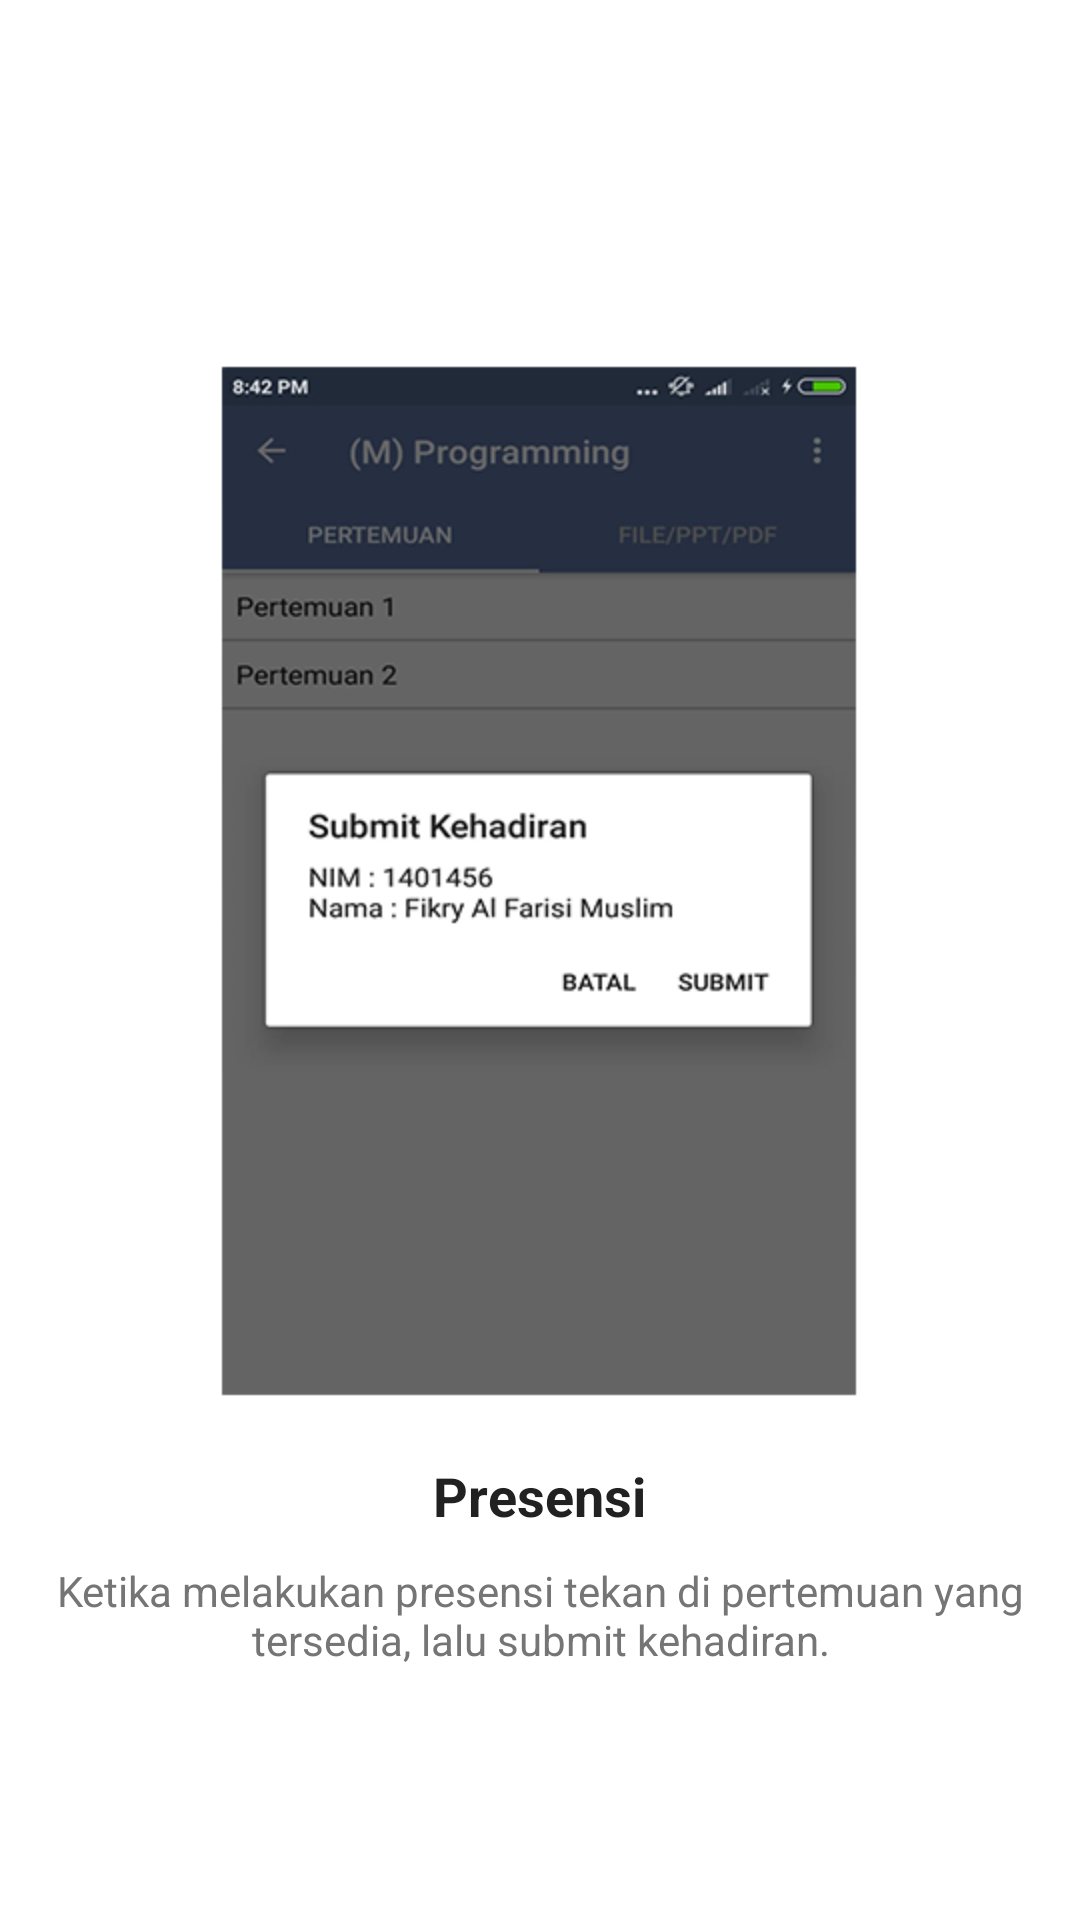

Android layout source for this screen:
<!-- AndroidManifest.xml: application theme AppTheme -->
<!-- res/layout/fragment_intro__slide_2.xml -->
<?xml version="1.0" encoding="utf-8"?>
<RelativeLayout xmlns:android="http://schemas.android.com/apk/res/android"
    xmlns:tools="http://schemas.android.com/tools"
    android:layout_width="match_parent"
    android:layout_height="match_parent"
    tools:context=".controller.Intro_Slide_2"
    android:background="@color/white">

    <ImageView
        android:layout_width="match_parent"
        android:layout_height="match_parent"
        android:src="@drawable/intro_bg_img1"
        android:scaleType="centerCrop" />

    <RelativeLayout
        android:layout_width="match_parent"
        android:layout_height="wrap_content"
        android:layout_centerInParent="true"
        android:paddingBottom="20dp">

        <ImageView
            android:id="@+id/slide_cover"
            android:layout_width="match_parent"
            android:layout_height="wrap_content"
            android:src="@drawable/slide_22"
            android:layout_centerHorizontal="true" />


        <LinearLayout
            android:layout_width="match_parent"
            android:layout_height="wrap_content"
            android:orientation="vertical"
            android:gravity="center"
            android:layout_marginTop="10dp"
            android:layout_below="@+id/slide_cover">


            <TextView
                android:layout_width="wrap_content"
                android:layout_height="wrap_content"
                android:text="@string/slide_22_title"
                android:textSize="18sp"
                android:textStyle="bold"
                android:textColor="@color/textColorSecondaryDark" />

            <TextView
                android:layout_width="wrap_content"
                android:layout_height="wrap_content"
                android:text="@string/slide_22_desc"
                android:padding="10dp"
                android:textSize="14sp"
                android:textAlignment="center"
                android:textColor="@color/textColorPrimaryDark" />

        </LinearLayout>

    </RelativeLayout>

</RelativeLayout>
<!-- resources referenced by this layout -->
<resources>
  <color name="textColorPrimaryDark">#757575</color>
  <color name="textColorSecondaryDark">#212121</color>
  <color name="white">#FFFFFF</color>
  <!-- drawable slide_22: png bitmap (drawable-hdpi, 47059 bytes) -->
  <string name="slide_22_desc"> Ketika melakukan presensi tekan di pertemuan yang tersedia, lalu submit kehadiran. </string>
  <string name="slide_22_title"> Presensi </string>
  <style name="AppTheme" parent="Theme.AppCompat.Light.DarkActionBar">
          <item name="windowActionBar">false</item>
          <item name="windowNoTitle">true</item>
          <item name="android:windowBackground">@color/color_background</item>
  
          <item name="colorPrimary">@color/colorPrimaryLight</item>
          <item name="colorPrimaryDark">@color/colorPrimary</item>
          <item name="colorAccent">@color/colorPrimaryLight</item>
  
          
          <item name="android:textColor">@color/text_color</item>
      </style>
  <color name="color_background">#FAFAFA</color>
  <color name="colorPrimaryLight">#5c76a3</color>
  <color name="colorPrimary">#51688F</color>
  <color name="text_color">#242424</color>
</resources>
